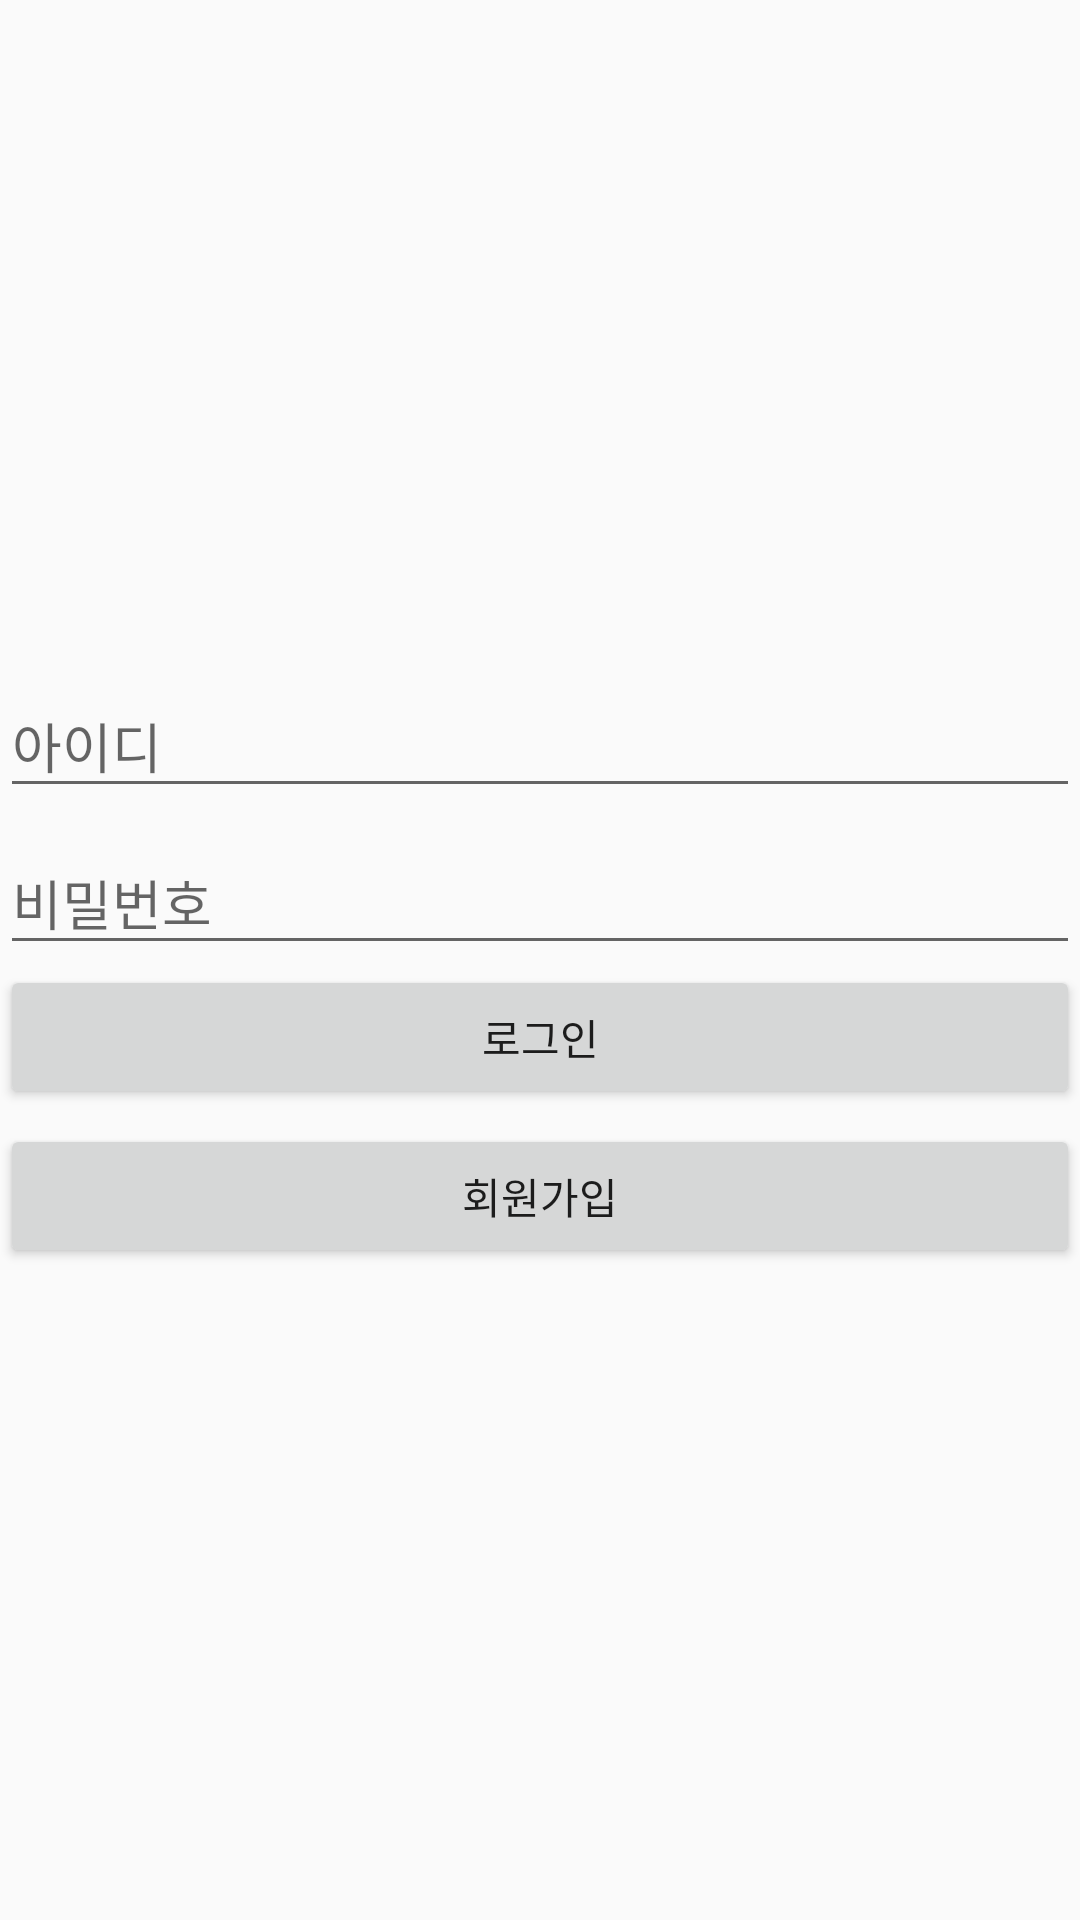

Here is an Android app screen rendered from its layout file. Give the layout XML and the strings, colors and styles it references.
<!-- AndroidManifest.xml: application theme Theme.Chatting -->
<!-- res/layout/activity_login.xml -->
<?xml version="1.0" encoding="utf-8"?>
<LinearLayout xmlns:android="http://schemas.android.com/apk/res/android"
    xmlns:app="http://schemas.android.com/apk/res-auto"
    xmlns:tools="http://schemas.android.com/tools"
    android:layout_width="match_parent"
    android:layout_height="match_parent"
    tools:context=".LoginActivity"
    android:gravity="center"
    android:orientation="vertical">

    <ImageView
        android:src="@drawable/loading_icon"
        android:layout_width="wrap_content"
        android:layout_height="wrap_content"/>

<com.google.android.material.textfield.TextInputLayout
    android:layout_width="match_parent"
    android:layout_height="wrap_content">

        <EditText
            android:id="@+id/loginActivity_edittext_id"
            android:hint="아이디"
            android:layout_width="match_parent"
            android:layout_height="wrap_content"/>
</com.google.android.material.textfield.TextInputLayout>

    <com.google.android.material.textfield.TextInputLayout
        android:layout_width="match_parent"
        android:layout_height="wrap_content">

        <EditText
            android:id="@+id/loginActivity_edittext_pw"
            android:hint="비밀번호"
            android:inputType="textPassword"
            android:layout_width="match_parent"
            android:layout_height="wrap_content"/>
    </com.google.android.material.textfield.TextInputLayout>

    <Button
        android:text="로그인"
        android:id="@+id/loginActivity_button_login"
        android:layout_width="match_parent"
        android:layout_height="wrap_content"/>
    <Button
        android:layout_marginTop="5dp"
        android:text="회원가입"
        android:id="@+id/loginActivity_buttn_signup"
        android:layout_width="match_parent"
        android:layout_height="wrap_content"/>


</LinearLayout>
<!-- resources referenced by this layout -->
<resources>
  <style name="Theme.Chatting" parent="Theme.AppCompat.Light.NoActionBar">
          
          <item name="colorPrimary">@color/purple_500</item>
          <item name="colorPrimaryDark">@color/purple_700</item>
          <item name="colorAccent">@color/teal_200</item>
          
      </style>
  <!-- not gathered from this repository: default colours our renderer supplied (Android Studio template values) -->
  <color name="purple_500">#FF6200EE</color>
  <color name="purple_700">#FF3700B3</color>
  <color name="teal_200">#FF03DAC5</color>
</resources>
